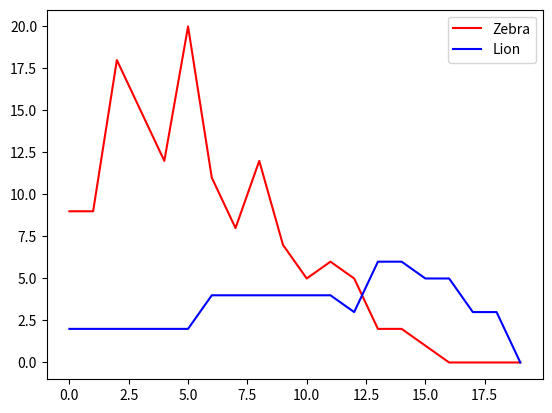

Write the Python code that produced this figure.
# [redacted]
# [redacted]

import random
import matplotlib.pyplot as plt


class Animal:
    
    # Initializer method
    def __init__(self, my_species):
        """
        Args:
           self: the object being created
           my_species: String describing the species name
        Returns:
           Nothing
        Behavior:
           Initializes a new animal, setting species to my_species
        """            
        self.species = my_species
        self.age = 0
        self.time_since_last_meal = 0
        self.has_moved = False

    def __str__(self):
        """
        Args:
           self: the object on which the method is called
        Returns:
           String summarizing the object
        """
        s= self.species+":, age="+str(self.age)+ \
            ", time_since_last_meal="+ \
            str(self.time_since_last_meal)+ \
            ", has_moved = "+str(self.has_moved)
        return s
    
    def can_eat(self, other):
        """
        Args:
           self: the object on which the method is called
           other: an object of type Animal
        Returns:
           True if self can eat other, and False otherwise...
        """         
        # WRITE YOUR CODE FOR QUESTION 3 HERE
        
        if self.species == "Lion" and other.species == "Zebra":
            return True
            #only lions can eat zebras, thus only this combination should return True
        return False
        

    def time_passes(self):
        """
        Args:
           self: the object on which the method is called
        Returns:
           Nothing
        Behavior:
           Increments age and time_since_last_meal
        """           
        # WRITE YOUR CODE FOR QUESTION 4 HERE
        
        self.age += 1
        self.time_since_last_meal += 1
        

    def dies_of_old_age(self):
        """
        Args:
           self: the object on which the method is called
        Returns:
           True if animal dies of old age, False otherwise
        """          
        # WRITE YOUR CODE FOR QUESTION 5 HERE
    
        if self.species == "Lion":
            if self.age == 18: 
                return True
        if self.species == "Zebra":
            if self.age == 7:
                return True
        return False
            

    def dies_of_hunger(self):
        """
        Args:
           self: the object on which the method is called
        Returns:
           True if animal dies of hunger, False otherwise
        """          
        # WRITE YOUR CODE FOR QUESTION 6 HERE
        
        if self.species == "Lion":
            if self.time_since_last_meal == 6:
                return True
        return False
        
    def will_reproduce(self):
        """
        Args:
           self: the object on which the method is called
        Returns:
           True if ready to reproduce, False otherwise
        """          
        # WRITE YOUR CODE FOR QUESTION 7 HERE
        
        if self.species == "Lion":
            if self.age == 7 or self.age == 14: 
                return True
                #lions only reproduce at age 7 and 14 months
        if self.species == "Zebra":
            if self.age == 3 or self.age == 6:
                return True
                #zebras only reproduce at age 3 and 6 months
        return False

    # end of Animal class



# DO NOT CHANGE THIS FUNCTION
def initialize_grid(size):
    """
    Args:
       size: The size of the grid to be created
    Returns:
       The grid, with some animals placed into it
    """    
    grid=[]
    # Create a size x size grid with all cells initialized to None
    for row in range(size):
        grid.append([])
        for col in range(size):
            grid[row].append(None)

    # place some animals in the grid. 
    # This will be the initial state of our simulation
    grid[3][5]=Animal("Lion")
    grid[7][4]=Animal("Lion")
    grid[2][1]=Animal("Zebra")
    grid[5][8]=Animal("Zebra")
    grid[9][2]=Animal("Zebra")
    grid[4][4]=Animal("Zebra")
    grid[4][8]=Animal("Zebra")
    grid[1][2]=Animal("Zebra")
    grid[9][4]=Animal("Zebra")
    grid[1][8]=Animal("Zebra")
    grid[5][2]=Animal("Zebra")
    return grid


# Use this function to print a grid; useful for debugging!
def print_grid(grid):
    """
    Args:
       grid: The grid to be printed
    Returns:
       Nothing
    Behavior:
       Prints the grid
    """  
    print("*"*(len(grid)+2))
    for i,row in enumerate(grid):
        print("*",end="")
        for cell in row:
            if cell!=None:
                print(cell.species[0],end="")
            else:
                print(" ",end="")
        print("*")
    print("*"*(len(grid)+2))


def my_random_choice(choices):
    """
    Args:
       choices: list of tuples
    Returns:
       One of tuples in the list
    """
    if not choices:
        return None
    
    # for debugging purposes
    def getKey(x):
        return x[0]+0.1*x[1]
    return min(choices, key=getKey)    

    # for actual random selection, uncomment this:
    #return random.choice(choices)


def list_neighbors(current_row, current_col, grid):
    """
    Args:
       current_row: Current row of the animal
       current_col: Current column of the animal
       grid: The grid
    Returns:
       List of all position tuples that are around the current position,
       without including positions outside the grid
    """
  
    # WRITE YOUR CODE FOR QUESTION 1 HERE
    
    all_positions = []
    #creates empty list to store possible positions
    rows = [current_row]
    cols = [current_col]
    #creates lists to store possible rows and columns, already includes current row and column
    for row in range(len(grid)):
        if row-current_row == 1:
            rows.append(row)
        if row-current_row == -1:
            rows.append(row)
    #iterates through rows in the grid, if the row is larger or smaller than the current row by 1, the index of the row is added to the list of rows
    for col in range(len(grid[0])):
        if col-current_col == 1:
            cols.append(col)
        if col-current_col == -1:
            cols.append(col)
        #iterates through columns in the grid, if the column is larger or smaller than the current column by 1, the index of the row is added to the list of columns
    for row in rows:
        for col in cols:
            all_positions.append((row,col))
    #iterates through all values in both rows and cols list and appends all possible tuples to the all_positions list
    all_positions.remove((current_row,current_col))
    #removes the current position from the generated list
    all_positions.sort()
    #sorts the list of tuples by their first integer
    return all_positions


            
def random_neighbor(current_row, current_col,animal_grid, only_empty=False):
    """
    Args:
       current_row: Current row of the animal
       current_col: Current column of the animal
       size: Size of the grid
       only_empty: keyword argument. If True, we only consider neighbors where 
                   there is not already an animal
    Returns:
       A randomly chosen neighbor position tuple

    SPECIAL ADVICE: YOU MAY BE TEMPTED TO DO THIS BY ITERATING OVER ELEMENTS
    OF A LIST OF POSITIONS AND REMOVING THOSE THAT ARE NOT EMPTY. 
    THAT WOULD BE A BAD THING TO DO; MODIFYING THE CONTENT OF A LIST ONE IS 
    CURRENTLY ITERATING OVER LEADS TO ALL KINDS OF UNEXPECTED BEHAVIORS.
    """
    
    # WRITE YOUR CODE FOR QUESTION 2 HERE
    
    all_positions = list_neighbors(current_row, current_col, animal_grid)
    empty = []
    if only_empty == True:
        for position in all_positions:
            if animal_grid[position[0]][position[1]] == None:
                empty.append(position)
                #only keeps track of locations that are empty around the animal
        if len(empty) == 0:
            return None
        return my_random_choice(empty)
    else:
        return my_random_choice(all_positions)
                


def one_step(animal_grid):
    """
    Args:
       animal_grid: The current state of the simulation
    Returns:
       List of strings describing the events that took place
    Behavior:
       Updates the content of animal_grid by simulating one time step
    """      
    # WRITE YOUR CODE FOR QUESTION 8 HERE
    
    events = []
    #keeps track of the events that occur at each iteration
    
    for row in range(len(animal_grid)):
        for col in range(len(animal_grid[0])):
            if animal_grid[row][col] != None:
                animal_grid[row][col].has_moved = False
                #Resets the has_moved attribute to False for all animals in the grid
                
    for row in range(len(animal_grid)):
        for col in range(len(animal_grid[0])):
            if animal_grid[row][col] != None:
                animal_grid[row][col].time_passes()
                #all animals age by 1 month and have not eaten for 1 month
                
    for row in range(len(animal_grid)):
        for col in range(len(animal_grid[0])):
            if animal_grid[row][col] != None:
                if animal_grid[row][col].dies_of_old_age() == True:
                    events.append((str(animal_grid[row][col].species) + " dies of old age at position " + str(row) + " " + str(col)))
                    animal_grid[row][col] = None
                    #removes all animals that have exceeded their lifespan (age) from the simulation
                    
    for row in range(len(animal_grid)):
        for col in range(len(animal_grid[0])):
            if animal_grid[row][col] != None:
                if animal_grid[row][col].dies_of_hunger() == True:
                    events.append((str(animal_grid[row][col].species) + " dies from hunger at position " + str(row) + " " + str(col)))
                    animal_grid[row][col] = None
                    #removes all animals that have starbed from the simulation
                    
    for row in range(len(animal_grid)):
        for col in range(len(animal_grid[0])):
            if animal_grid[row][col] != None and animal_grid[row][col].has_moved == False:
            #only moves an animal if it is present in the current row,col and has not already moved
                new_spot = random_neighbor(row, col, animal_grid)
                if animal_grid[new_spot[0]][new_spot[1]] != None:
                #if the location the animal is moved to is already occupied by another animal
                    if animal_grid[row][col].can_eat(animal_grid[new_spot[0]][new_spot[1]]):
                        animal_grid[row][col].has_moved = True
                        #updates the has_moved attribute to True
                        animal_grid[new_spot[0]][new_spot[1]] = animal_grid[row][col]
                        animal_grid[new_spot[0]][new_spot[1]].time_since_last_meal = 0
                        #updates the time_since_last_meal attribute of the animal that is moving
                        animal_grid[row][col] = None
                        events.append(("Lion moves from " + str(row) + " " + str(col) + " to " + str(new_spot[0]) + " " + str(new_spot[1]) + " and eats Zebra"))
                        #if the animal that is moving can consume the animal in the new location, it replaces the animal in the new location and the event is appended to the list of events that happen during this month
                    elif animal_grid[new_spot[0]][new_spot[1]].can_eat(animal_grid[row][col]):
                        animal_grid[new_spot[0]][new_spot[1]].time_since_last_meal = 0
                        #updates the time_since_last_meal attribute of the animal in the new location
                        animal_grid[row][col] = None
                        events.append(("Zebra moves from " + str(row) + " " + str(col) + " to " + str(new_spot[0]) + " " + str(new_spot[1]) + " and is eaten by Lion"))
                        #if the animal that is moving can be consumed the animal in the new location, it is removed and the event is appended to the list of events that happened during the month
                elif animal_grid[new_spot[0]][new_spot[1]] == None:
                    animal_grid[row][col].has_moved = True
                    #updates the has_moved attribute to True
                    animal_grid[new_spot[0]][new_spot[1]] = animal_grid[row][col]
                    animal_grid[row][col] = None
                    events.append((str(animal_grid[new_spot[0]][new_spot[1]].species) + " moves from " + str(row) + " " + str(col) + " to empty " + str(new_spot[0]) + " " + str(new_spot[1])))
                    #the movement of an animal to an empty space is appended to the list of events that happened during the month
                elif animal_grid[new_spot[0]][new_spot[1]] == animal_grid[row][col]:
                    animal_grid[row][col].has_moved = True
                    #if the animal is moving into a space that is already holding an animal that is identical to it, it cannot move
                    
    for row in range(len(animal_grid)):
        for col in range(len(animal_grid[0])):
            if animal_grid[row][col] != None:
                if animal_grid[row][col].will_reproduce() == True:
                    birth_spot = random_neighbor(row, col,animal_grid, only_empty=True)
                    #generates a random locations to place the baby animal, must be an empty location or it would return None
                    if birth_spot != None:
                        animal_grid[birth_spot[0]][birth_spot[1]] = Animal(animal_grid[row][col].species)
                        #places the new animal at the location IF the location specified is NOT None
                        events.append(("Birth of a " + str(animal_grid[row][col].species) + " at " + str(birth_spot[0]) + " " + str(birth_spot[1])))
                        #the birth of an animal is appended to the list of events that happened during the month
    return events
                    
                    
                    
                
                    

      

def run_whole_simulation(land_size = 10, simulation_duration = 20, image_file_name="population.png"):
    """
    Args:
       land_size: Size of the grid
       simulation_duration: Number of steps of the simulation
       image_file_name: name of image to be created.
    Returns:
       Nothing
    Behavior:
       Simulates the evolution of an animal grid
       Generates graph of species abundance and saves it to populations.png
    """      
    # Do not change this; this initializes the grid
    animal_grid = initialize_grid(land_size)

    # WRITE YOUR CODE FOR QUESTION 9 HERE
    
    plt.ylabel = "Number of Individuals"
    plt.xlabel = "Time"
    zebra_counter = []
    lion_counter = []
    
    for time in range(simulation_duration):
        zebra = 0
        lion = 0
        one_step(animal_grid)
        for row in range(len(animal_grid)):
            for col in range(len(animal_grid[0])):
                if animal_grid[row][col] != None:
                    if animal_grid[row][col].species == "Lion":
                        lion += 1
                    elif animal_grid[row][col].species == "Zebra":
                        zebra += 1
        zebra_counter.append(zebra)
        lion_counter.append (lion)
        #appends the number of zebras and lions at each iteration to their respective lists
        
    plt.plot (zebra_counter, 'r-', label = "Zebra")
    plt.plot (lion_counter, 'b-', label = "Lion")
    plt.legend()
    plt.savefig(image_file_name)
    
    


def my_test():
    land_size = 10
    animal_grid = initialize_grid(land_size)   
    
    print("Question 1")
    print("Neighbors of 5 5:",list_neighbors(5,5,animal_grid))
    print("Neighbors of 9 5:",list_neighbors(9,5,animal_grid))      
    print("Neighbors of 0 0:",list_neighbors(0,0,animal_grid))      
    print("Neighbors of 9 0:",list_neighbors(9,0,animal_grid))      

    print("Question 2")
    print("Random neighbor of 5 5, only empty:",random_neighbor(5, 5,animal_grid, only_empty=True))
    print("Random neighbor of 5 5:",random_neighbor(5, 5,animal_grid))
    print("Random neighbor of 9 5:",random_neighbor(9, 5,animal_grid))
    print("Random neighbor of 0 0:",random_neighbor(0, 0,animal_grid))
    print("Random neighbor of 9 0:",random_neighbor(9, 0,animal_grid))

    print("Question 3")
    a = Animal("Lion")
    b = Animal("Zebra")
    print("Lion can eat Zebra?",a.can_eat(b))
    print("Zebra can eat Lion?",b.can_eat(a))
    print("Lion can eat Lion?",a.can_eat(a))
#    
    print("Question 4-7")
    a.time_passes()
    print(a)
    b.time_passes()
    print(b)
    b.time_passes()
    print(b)
#    
    print("Question 5 and 6")
    print("Zebra dies of old age?",b.dies_of_old_age())
    print("Lion dies of hunger?",a.dies_of_hunger())
    print("Zebra will reproduce?",b.will_reproduce())
    
    a.time_passes()
    b.time_passes()
    print("Zebra dies of old age?",b.dies_of_old_age())
    print("Lion dies of hunger?",a.dies_of_hunger())
    print("Zebra will reproduce?",b.will_reproduce())
    
    a.time_passes()
    b.time_passes()
    print("Zebra dies of old age?",b.dies_of_old_age())
    print("Lion dies of hunger?",a.dies_of_hunger())
    print("Zebra will reproduce?",b.will_reproduce())
    
    a.time_passes()
    b.time_passes()
    print("Zebra dies of old age?",b.dies_of_old_age())
    print("Lion dies of hunger?",a.dies_of_hunger())
    print("Zebra will reproduce?",b.will_reproduce())
    
    a.time_passes()
    b.time_passes()
    print("Zebra dies of old age?",b.dies_of_old_age())
    print("Lion dies of hunger?",a.dies_of_hunger())
    print("Zebra will reproduce?",b.will_reproduce())
    
    a.time_passes()
    b.time_passes()
    print("Zebra dies of old age?",b.dies_of_old_age())
    print("Lion dies of hunger?",a.dies_of_hunger())
    print("Zebra will reproduce?",b.will_reproduce())
    
    print("Question 8")

    animal_grid = initialize_grid(10)
    for time in range(20):
        print("Time ",time)
        print_grid(animal_grid)
        events=one_step(animal_grid)
        print("Events = ",events)
#    
    print("Question 9")
    run_whole_simulation()
#    

# DO NOT CHANGE; IT ALLOWS US TO IMPORT YOUR CODE WITHOUT HAVING TO EDIT IT
if __name__ == "__main__":
    my_test()
    